Run: headless pygame with SDL's dummy video driver; simulated clock (each Clock.tick advances the game by its frame time, no real sleeping); random seed 0; keys injected as events and as key.get_pressed() state; no mouse input.
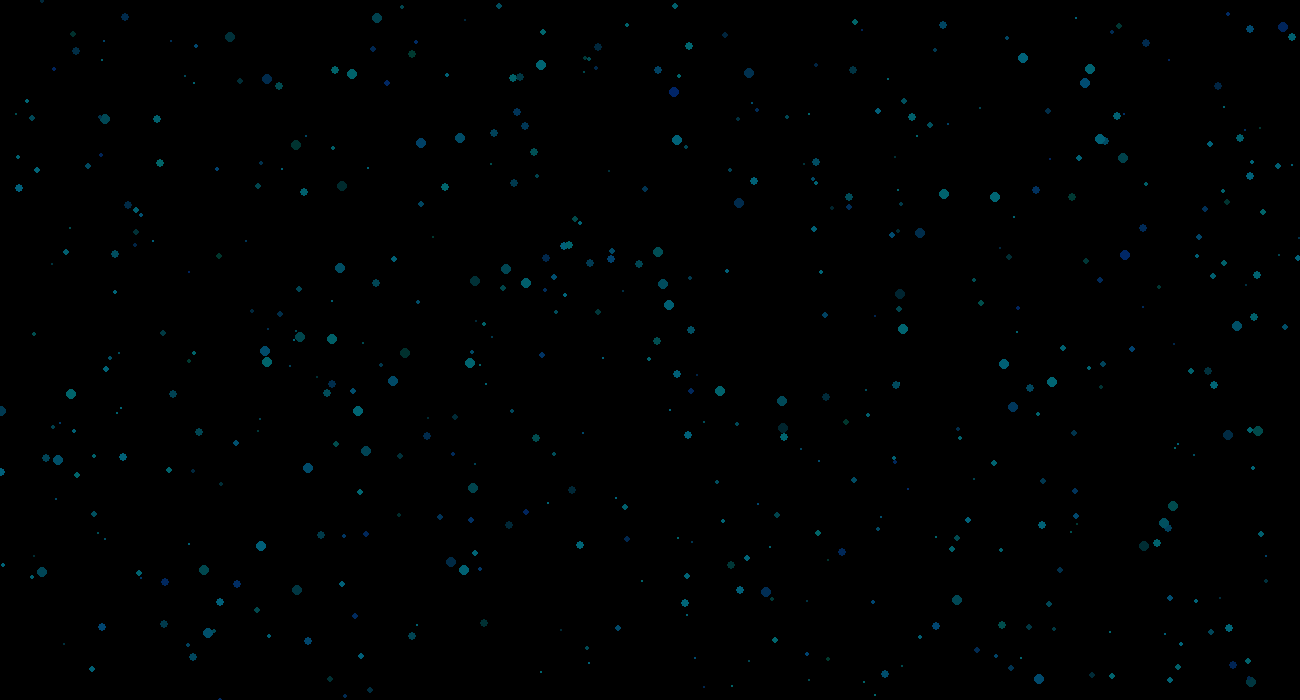
Frame 1 of 4 · flips 1–60 · no input
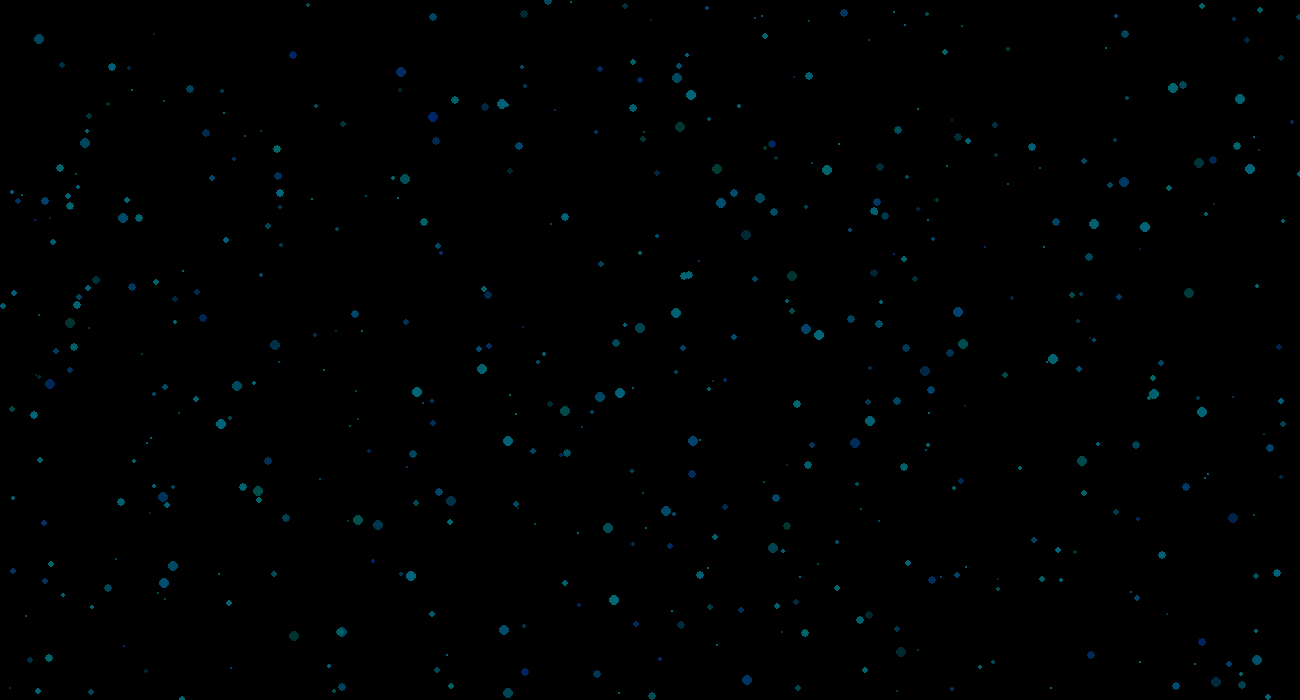
Frame 2 of 4 · flips 61–180 · tapped SPACE, RETURN · held RIGHT (→), D
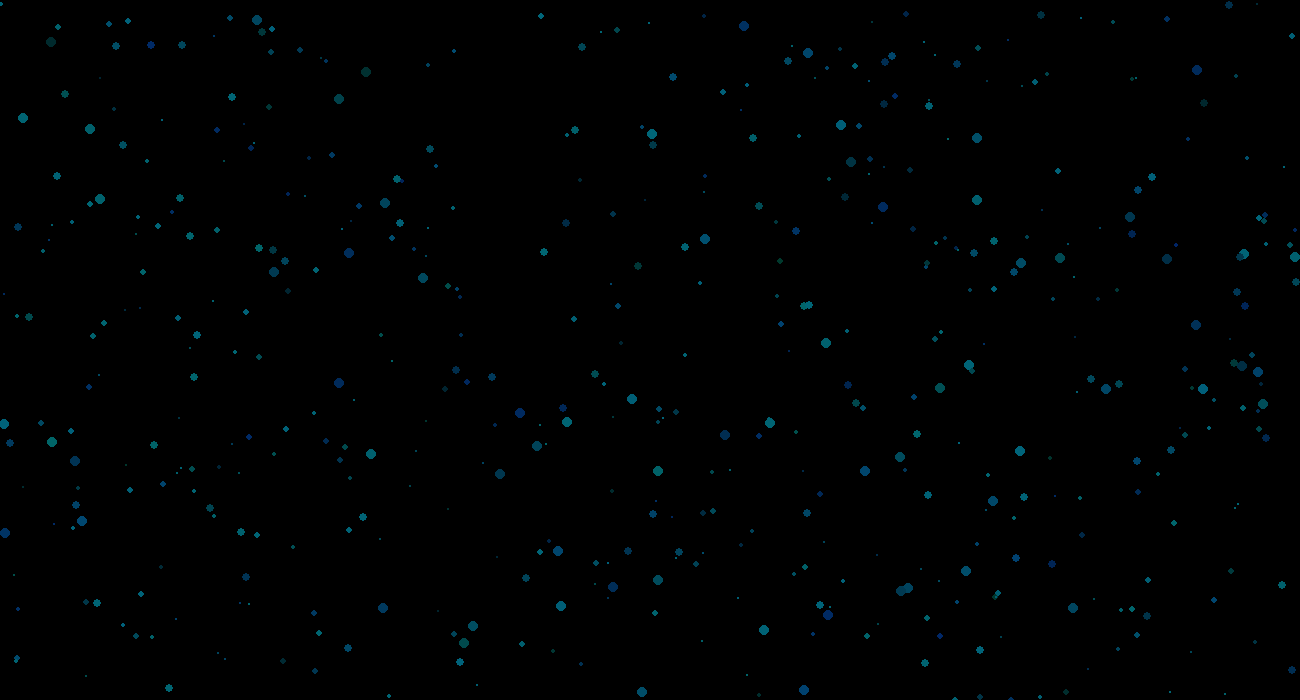
Frame 3 of 4 · flips 181–300 · held DOWN (↓), S
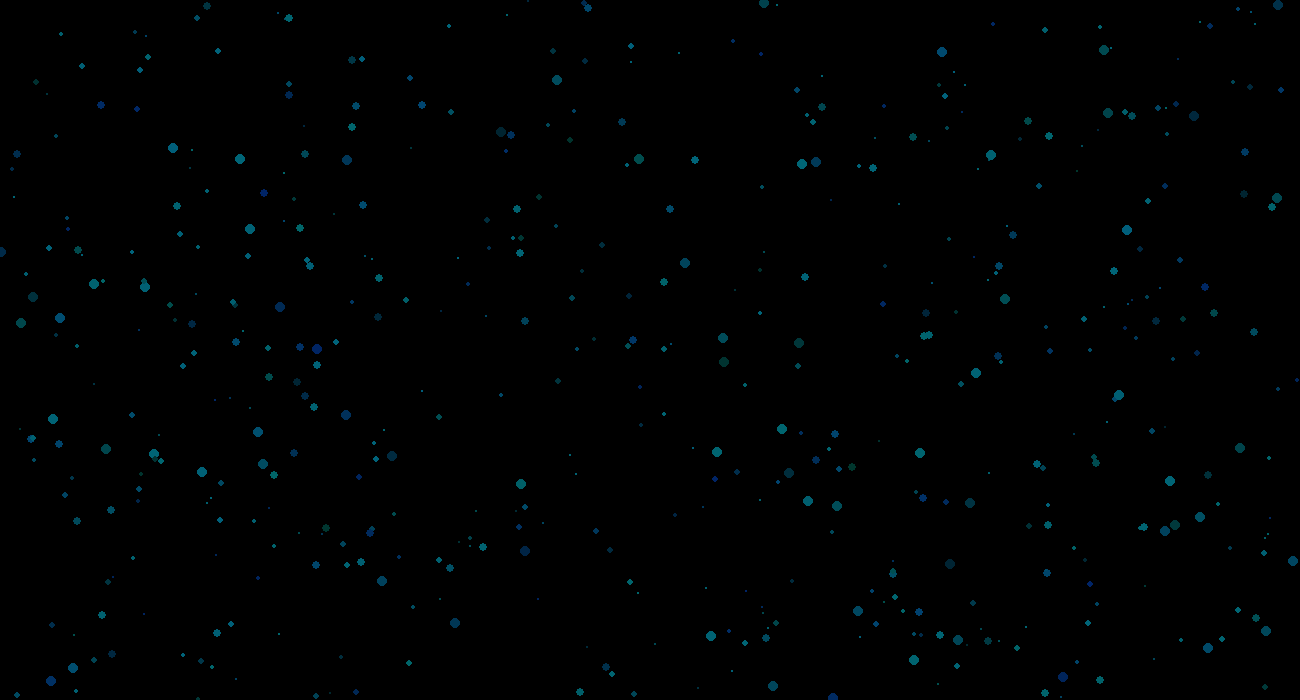
Frame 4 of 4 · flips 301–420 · held LEFT (←), A, UP (↑), W

The pygame program that drew these frames:

import random

import pygame
pygame.init()

WIDTH, HEIGHT = 1300, 700
WIN = pygame.display.set_mode((WIDTH, HEIGHT))
pygame.display.set_caption("Stars Simulation")

# STAR_COLOR = (0, 123, 132) # COLD_COOLor


class Star:

    x_pos = []
    y_pos = []

    def __init__(self):
        self.x = self.create_position(Star.x_pos, WIDTH)
        self.y = self.create_position(Star.y_pos, HEIGHT)
        self.size = random.randrange(1, 6)
        self.star_type = random.randrange(1, 4)
        self.color = None
        Star.x_pos.append(self.x)
        Star.y_pos.append(self.y)

    def create_position(self, check_list, size) -> int:
        check = True    # Flaga do sprawdzania kodu
        # !?Lambda
        while check:
            xy = random.randrange(1, size)
            if xy not in check_list:
                check = False
        return xy

    def draw(self, win):
        pygame.draw.circle(win, self.color, (self.x, self.y), self.size)

    def update_color(self):
        self.color = (0, (123 - (self.star_type * random.randrange(22, 30))), (132 - (self.star_type * random.randrange(10, 30))))

    def update_position(self):
        self.x = self.x + (self.star_type * self.size)/2
        # self.x = self.x + self.star_type * (4-self.size) #Explosion
        self.y = self.y + self.star_type/2
        # Jeżeli wyjdzie po za ekran
        if self.x > WIDTH:
            self.x = self.x - WIDTH
        if self.y > HEIGHT:
            self.y = self.y - HEIGHT

    @staticmethod
    def show_xy():
        print(Star.x_pos)
        print(Star.y_pos)


def main():
    run = True
    clock = pygame.time.Clock()

    li_test = []
    for i in range(1, 500):
        li_test.append(Star())
    Star.show_xy()

    while run:
        clock.tick(12)

        WIN.fill((0, 0, 0))
        pygame.display.update()

        # Pętla do obsługi zdarzeń
        for event in pygame.event.get():
            if event.type == pygame.QUIT:
                run = False

        for star in li_test:
            star.update_color()
            star.update_position()
            star.draw(WIN)  #polar2.draw(WIN)
        pygame.display.update()

    pygame.quit()


main()
